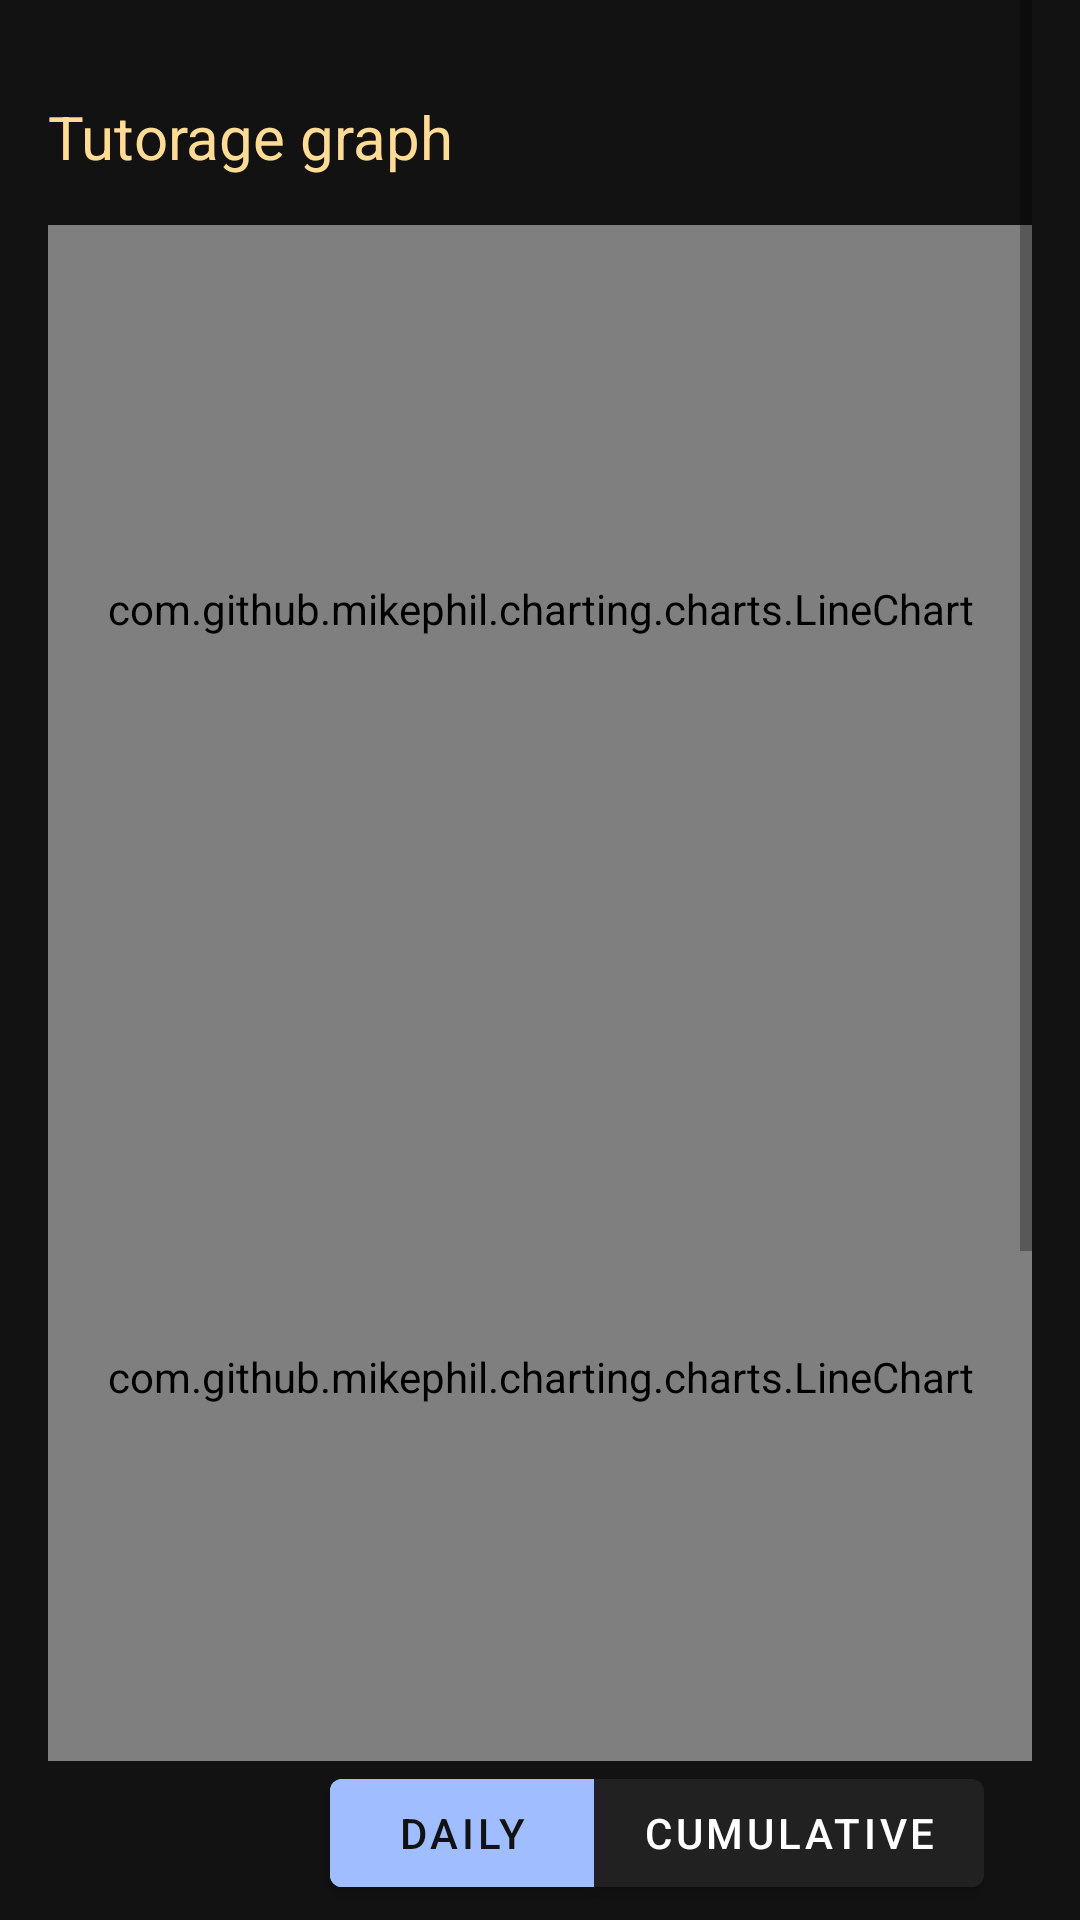

Layout XML and referenced resources for this Android screen:
<!-- AndroidManifest.xml: application theme Theme.Athro -->
<!-- res/layout/fragment_history.xml -->
<?xml version="1.0" encoding="utf-8"?>
<ScrollView xmlns:android="http://schemas.android.com/apk/res/android"
    xmlns:app="http://schemas.android.com/apk/res-auto"
    xmlns:tools="http://schemas.android.com/tools"
    android:layout_width="match_parent"
    android:layout_height="match_parent"
    android:background="@color/background_color"
    android:paddingLeft="@dimen/activity_margin"
    android:paddingRight="@dimen/activity_margin"
    tools:context=".ui.main.history.HistoryFragment">

    <LinearLayout
        android:layout_width="match_parent"
        android:orientation="vertical"
        android:layout_height="wrap_content" >

    <LinearLayout
        android:id="@+id/is_tutor_layout"
        android:layout_width="match_parent"
        android:layout_height="wrap_content"
        android:orientation="vertical">

        <TextView
            android:id="@+id/graph_title"
            android:layout_width="match_parent"
            android:layout_height="wrap_content"
            android:layout_marginTop="32dp"
            android:layout_marginBottom="@dimen/activity_margin"
            android:text="@string/tutorage_graph"
            android:textColor="@color/light_orange"
            android:textSize="20sp" />

        <com.github.mikephil.charting.charts.LineChart
            android:id="@+id/daily_chart"
            android:layout_width="match_parent"
            android:layout_height="256dp" />

        <com.github.mikephil.charting.charts.LineChart
            android:id="@+id/cumulative_chart"
            android:layout_width="match_parent"
            android:layout_height="256dp" />

        <com.google.android.material.button.MaterialButtonToggleGroup
            android:layout_width="match_parent"
            android:layout_height="wrap_content"
            android:layout_marginEnd="@dimen/activity_margin"
            android:gravity="end"
            android:orientation="horizontal"
            app:singleSelection="true">

            <com.google.android.material.button.MaterialButton
                android:id="@+id/daily_button"
                style="@style/ColorButton"
                android:layout_width="wrap_content"
                android:layout_height="wrap_content"
                android:text="@string/daily" />

            <com.google.android.material.button.MaterialButton
                android:id="@+id/cumulative_button"
                android:layout_width="wrap_content"
                android:layout_height="wrap_content"
                android:text="@string/cumulative" />

        </com.google.android.material.button.MaterialButtonToggleGroup>

        <TextView
            android:layout_width="match_parent"
            android:layout_height="wrap_content"
            android:layout_marginTop="32dp"
            android:layout_marginBottom="@dimen/activity_margin"
            android:paddingTop="@dimen/activity_margin"
            android:text="@string/log_history"
            android:textColor="@color/light_orange"
            android:textSize="20sp" />

        <TextView
            android:id="@+id/no_hours"
            android:layout_width="match_parent"
            android:layout_height="wrap_content"
            android:text="@string/no_hours"
            android:textColor="@color/white"
            android:visibility="gone" />

        <androidx.recyclerview.widget.RecyclerView
            android:id="@+id/log_recycler_view"
            android:layout_width="match_parent"
            android:layout_height="match_parent" />

        <Space
            android:layout_width="match_parent"
            android:layout_height="32dp" />

    </LinearLayout>

    <LinearLayout
        android:id="@+id/not_tutor_layout"
        android:layout_width="match_parent"
        android:layout_height="wrap_content"
        android:orientation="vertical"
        android:paddingStart="32dp"
        android:paddingEnd="@dimen/activity_margin">

        <TextView
            android:layout_width="match_parent"
            android:layout_height="wrap_content"
            android:layout_marginTop="128dp"
            android:text="@string/you_re_not_a_tutor"
            android:textColor="@color/light_orange"
            android:textSize="34sp"
            android:textStyle="bold" />

        <TextView
            android:layout_width="match_parent"
            android:layout_height="wrap_content"
            android:layout_marginEnd="64dp"
            android:text="@string/go_to_settings_if_you_want_to_become_one"
            android:textColor="@color/white"
            android:textSize="20sp" />

    </LinearLayout>

    </LinearLayout>

</ScrollView>
<!-- resources referenced by this layout -->
<resources>
  <color name="background_color">#121212</color>
  <color name="light_orange">#FFDC95</color>
  <color name="white">#DEFFFFFF</color>
  <dimen name="activity_margin">16dp</dimen>
  <string name="cumulative">Cumulative</string>
  <string name="daily">Daily</string>
  <string name="go_to_settings_if_you_want_to_become_one">Go to Settings if you want to become one.</string>
  <string name="log_history">Log history</string>
  <string name="no_hours">Go to Log to log tutorage hours.</string>
  <string name="tutorage_graph">Tutorage graph</string>
  <string name="you_re_not_a_tutor">You\'re not a tutor.</string>
  <style name="ColorButton">
          <item name="android:textColor">@color/black</item>
          <item name="android:backgroundTint">@color/light_blue</item>
      </style>
  <style name="Theme.Athro" parent="Theme.MaterialComponents.DayNight.DarkActionBar">
          
          <item name="android:statusBarColor" tools:targetApi="l">@color/light_gray</item>
          
          <item name="colorAccent">@color/light_orange</item>
          <item name="android:actionOverflowButtonStyle">@style/MyActionButtonOverflow</item>
      </style>
  <color name="black">#121212</color>
  <color name="light_blue">#A0BDFF</color>
  <color name="light_gray">#3B3B3B</color>
  <style name="MyActionButtonOverflow" parent="android:style/Widget.Holo.Light.ActionButton.Overflow">
          <item name="android:src">@drawable/ic_baseline_settings_24</item>
          <item name="android:background">?android:attr/actionBarItemBackground</item>
          <item name="android:onClick">openSettings</item>
      </style>
</resources>
